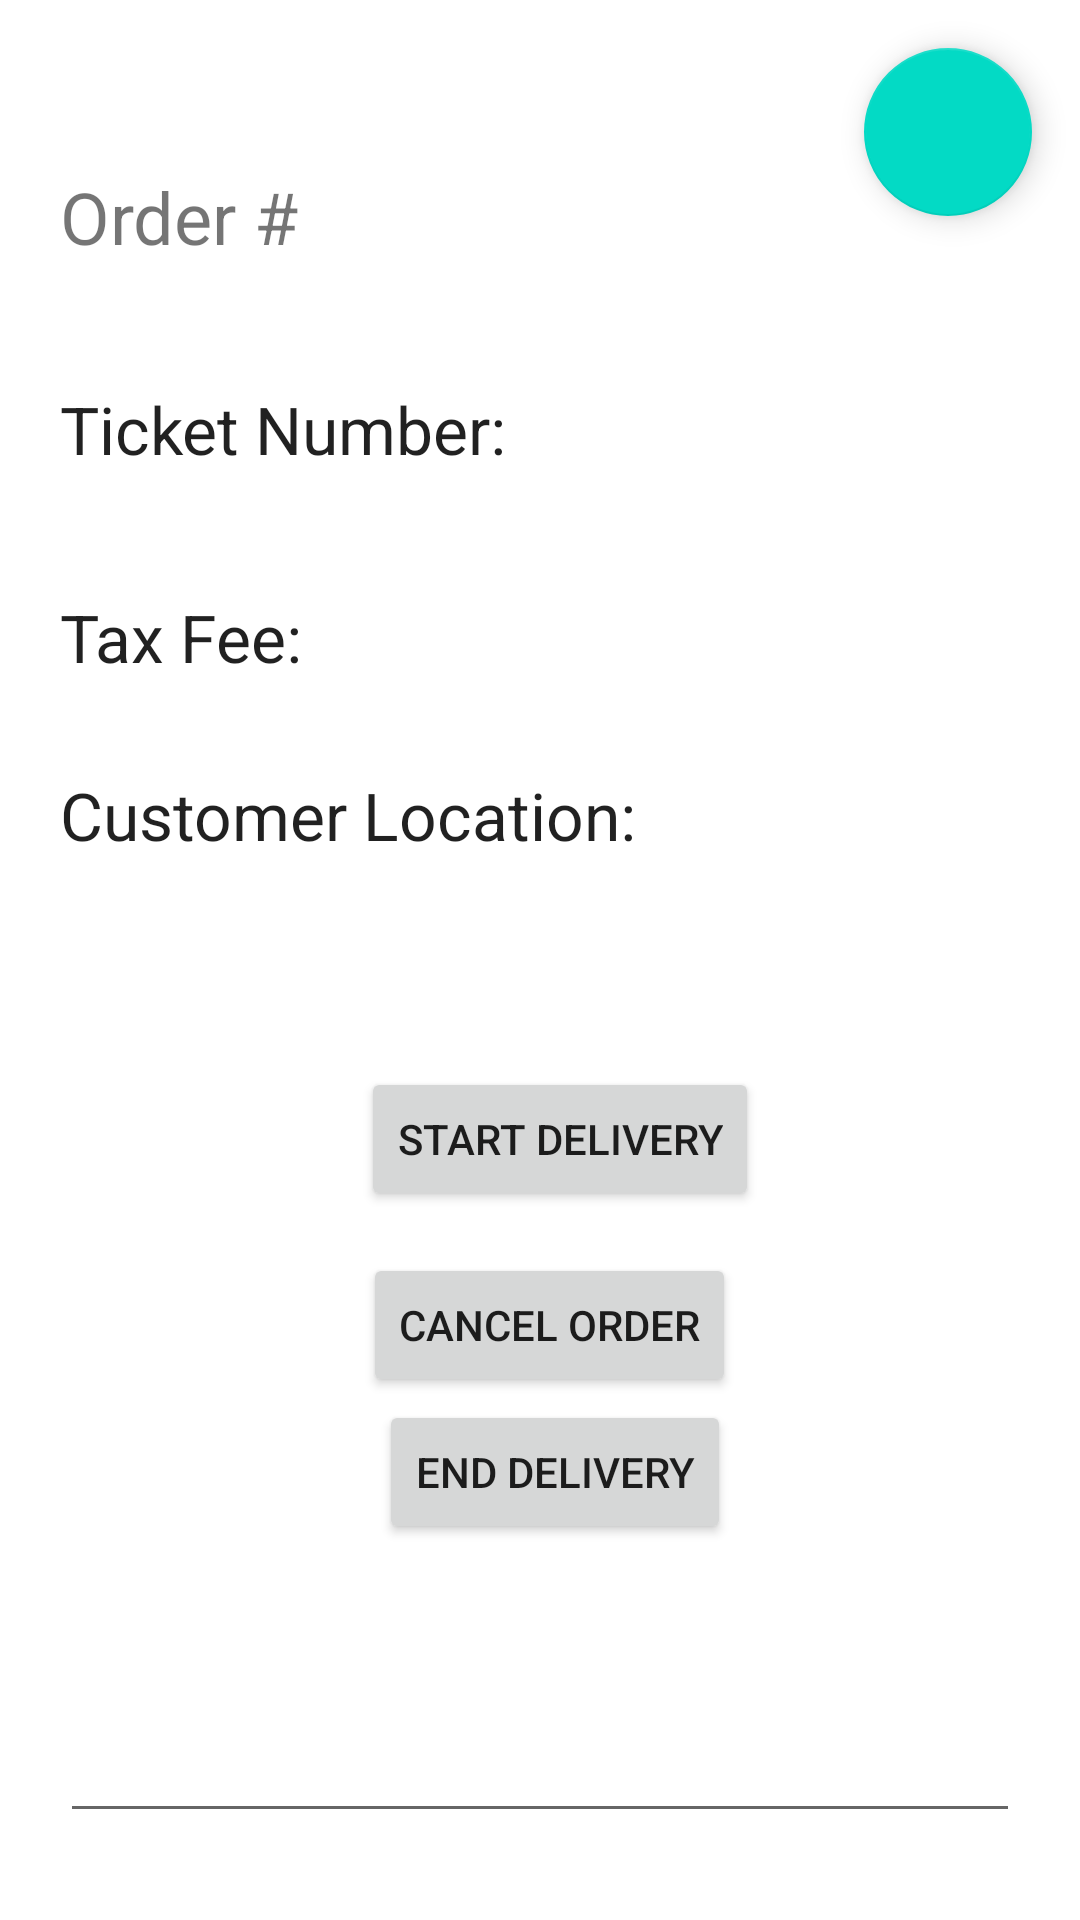

Produce the Android XML layout that renders to this screen, including the resource entries it uses.
<!-- AndroidManifest.xml: application theme Theme.FasTugaDriver -->
<!-- res/layout/activity_selected_order_details.xml -->
<?xml version="1.0" encoding="utf-8"?>
<androidx.constraintlayout.widget.ConstraintLayout xmlns:android="http://schemas.android.com/apk/res/android"
    xmlns:app="http://schemas.android.com/apk/res-auto"
    xmlns:tools="http://schemas.android.com/tools"
    android:layout_width="match_parent"
    android:layout_height="match_parent"
    tools:context=".ui.selected_order.SelectedOrderDetailsActivity">

    <com.google.android.material.floatingactionbutton.FloatingActionButton
        android:id="@+id/selected_order_details"
        android:layout_width="wrap_content"
        android:layout_height="wrap_content"
        android:layout_marginTop="16dp"
        android:layout_marginEnd="16dp"
        android:src="@drawable/ic_baseline_logout_24"
        android:visibility="visible"
        app:layout_constraintEnd_toEndOf="parent"
        app:layout_constraintTop_toTopOf="parent"
        tools:ignore="MissingConstraints,SpeakableTextPresentCheck" />

    <androidx.constraintlayout.widget.ConstraintLayout
        android:layout_width="match_parent"
        android:layout_height="match_parent"
        android:paddingLeft="20dp"
        android:paddingRight="20dp">

        <TextView
            android:id="@+id/selected_order_detail_title"
            android:layout_width="wrap_content"
            android:layout_height="wrap_content"
            android:layout_marginTop="56dp"
            android:text="Order #"
            android:textSize="24sp"
            app:layout_constraintLeft_toLeftOf="parent"
            app:layout_constraintTop_toTopOf="parent" />

        <LinearLayout
            android:id="@+id/linearLayout4"
            android:layout_width="match_parent"
            android:layout_height="wrap_content"
            android:layout_marginTop="40dp"
            android:baselineAligned="false"
            android:orientation="horizontal"
            app:layout_constraintTop_toBottomOf="@id/selected_order_detail_title"
            tools:layout_editor_absoluteX="20dp">

            <TextView
                android:id="@+id/textView5"
                android:layout_width="wrap_content"
                android:layout_height="wrap_content"
                android:text="@string/selected_order_ticket_number"
                android:textAppearance="@style/TextAppearance.AppCompat.Large"
                tools:ignore="MissingConstraints" />

            <Space
                android:layout_width="50dp"
                android:layout_height="wrap_content" />

            <TextView
                android:id="@+id/selected_order_ticket_number"
                android:layout_width="wrap_content"
                android:layout_height="wrap_content"
                android:textAppearance="@style/TextAppearance.AppCompat.Large"
                tools:ignore="MissingConstraints"
                tools:text="25" />
        </LinearLayout>

        <LinearLayout
            android:id="@+id/linearLayout"
            android:layout_width="match_parent"
            android:layout_height="wrap_content"
            android:layout_marginTop="40dp"
            android:baselineAligned="false"
            android:orientation="horizontal"
            app:layout_constraintTop_toBottomOf="@id/linearLayout4"
            tools:layout_editor_absoluteX="20dp">

            <TextView
                android:id="@+id/textView"
                android:layout_width="wrap_content"
                android:layout_height="wrap_content"
                android:text="@string/selected_order_tax_fee"
                android:textAppearance="@style/TextAppearance.AppCompat.Large"
                tools:ignore="MissingConstraints" />

            <Space
                android:layout_width="50dp"
                android:layout_height="wrap_content" />

            <TextView
                android:id="@+id/selected_order_tax_fee"
                android:layout_width="wrap_content"
                android:layout_height="wrap_content"
                android:textAppearance="@style/TextAppearance.AppCompat.Large"
                tools:ignore="MissingConstraints"
                tools:text="2€" />
        </LinearLayout>

        <LinearLayout
            android:id="@+id/linearLayout5"
            android:layout_width="match_parent"
            android:layout_height="wrap_content"
            android:layout_marginTop="30dp"
            android:orientation="vertical"
            app:layout_constraintTop_toBottomOf="@+id/linearLayout"
            tools:layout_editor_absoluteX="20dp">

            <TextView
                android:id="@+id/textView7"
                android:layout_width="wrap_content"
                android:layout_height="wrap_content"
                android:background="#95FFFFFF"
                android:text="Customer Location:"
                android:textAppearance="@style/TextAppearance.AppCompat.Large"
                tools:ignore="MissingConstraints" />

            <TextView
                android:id="@+id/selected_order_customer_location"
                android:layout_width="wrap_content"
                android:layout_height="wrap_content"
                android:background="#95FFFFFF"
                android:textAppearance="@style/TextAppearance.AppCompat.Large"
                tools:ignore="MissingConstraints"
                tools:text="Rua N Numero n or coordinate" />
        </LinearLayout>

        <Button
            android:id="@+id/selected_order_start_delivery_btn"
            android:layout_width="wrap_content"
            android:layout_height="wrap_content"
            android:layout_marginTop="40dp"
            android:text="@string/selected_order_start_delivery"
            app:layout_constraintEnd_toEndOf="parent"
            app:layout_constraintHorizontal_bias="0.535"
            app:layout_constraintStart_toStartOf="parent"
            app:layout_constraintTop_toBottomOf="@+id/linearLayout5" />

        <Button
            android:id="@+id/selected_order_cancel_order_btn"
            android:layout_width="wrap_content"
            android:layout_height="wrap_content"
            android:text="@string/selected_order_cancel_btn"
            app:layout_constraintBottom_toBottomOf="parent"
            app:layout_constraintEnd_toEndOf="parent"
            app:layout_constraintHorizontal_bias="0.517"
            app:layout_constraintStart_toStartOf="parent"
            app:layout_constraintTop_toBottomOf="@+id/selected_order_start_delivery_btn"
            app:layout_constraintVertical_bias="0.074" />

        <Button
            android:id="@+id/selected_order_end_delivery"
            android:layout_width="wrap_content"
            android:layout_height="wrap_content"
            android:text="End Delivery"
            app:layout_constraintBottom_toBottomOf="parent"
            app:layout_constraintEnd_toEndOf="parent"
            app:layout_constraintHorizontal_bias="0.525"
            app:layout_constraintStart_toStartOf="parent"
            app:layout_constraintTop_toBottomOf="@+id/selected_order_start_delivery_btn"
            app:layout_constraintVertical_bias="0.334" />

        <TextView
            android:id="@+id/selected_order_errors"
            android:layout_width="wrap_content"
            android:layout_height="wrap_content"
            android:layout_marginTop="20dp"
            android:textColor="#F44336"
            app:layout_constraintEnd_toEndOf="parent"
            app:layout_constraintStart_toStartOf="parent"
            app:layout_constraintTop_toBottomOf="@+id/selected_order_reason_cancel" />

        <EditText
            android:id="@+id/selected_order_reason_cancel"
            android:layout_width="0dp"
            android:layout_height="wrap_content"
            android:layout_marginTop="104dp"
            android:inputType="textPersonName"
            app:layout_constraintEnd_toEndOf="parent"
            app:layout_constraintStart_toStartOf="parent"
            app:layout_constraintTop_toBottomOf="@+id/selected_order_cancel_order_btn" />

    </androidx.constraintlayout.widget.ConstraintLayout>

</androidx.constraintlayout.widget.ConstraintLayout>
<!-- resources referenced by this layout -->
<resources>
  <string name="selected_order_cancel_btn">Cancel Order</string>
  <string name="selected_order_start_delivery">Start Delivery</string>
  <string name="selected_order_tax_fee">Tax Fee:</string>
  <string name="selected_order_ticket_number">Ticket Number: </string>
  <style name="Theme.FasTugaDriver" parent="Theme.MaterialComponents.DayNight.NoActionBar">
          
          <item name="colorPrimary">@color/purple_500</item>
          <item name="colorPrimaryVariant">@color/purple_700</item>
          <item name="colorOnPrimary">@color/white</item>
          
          <item name="colorSecondary">@color/teal_200</item>
          <item name="colorSecondaryVariant">@color/teal_700</item>
          <item name="colorOnSecondary">@color/black</item>
          
          <item name="android:statusBarColor">?attr/colorPrimaryVariant</item>
          
      </style>
  <!-- not gathered from this repository: default colours our renderer supplied (Android Studio template values) -->
  <color name="purple_500">#FF6200EE</color>
  <color name="purple_700">#FF3700B3</color>
  <color name="teal_200">#FF03DAC5</color>
  <color name="teal_700">#FF018786</color>
  <color name="black">#FF000000</color>
  <color name="white">#FFFFFFFF</color>
</resources>
